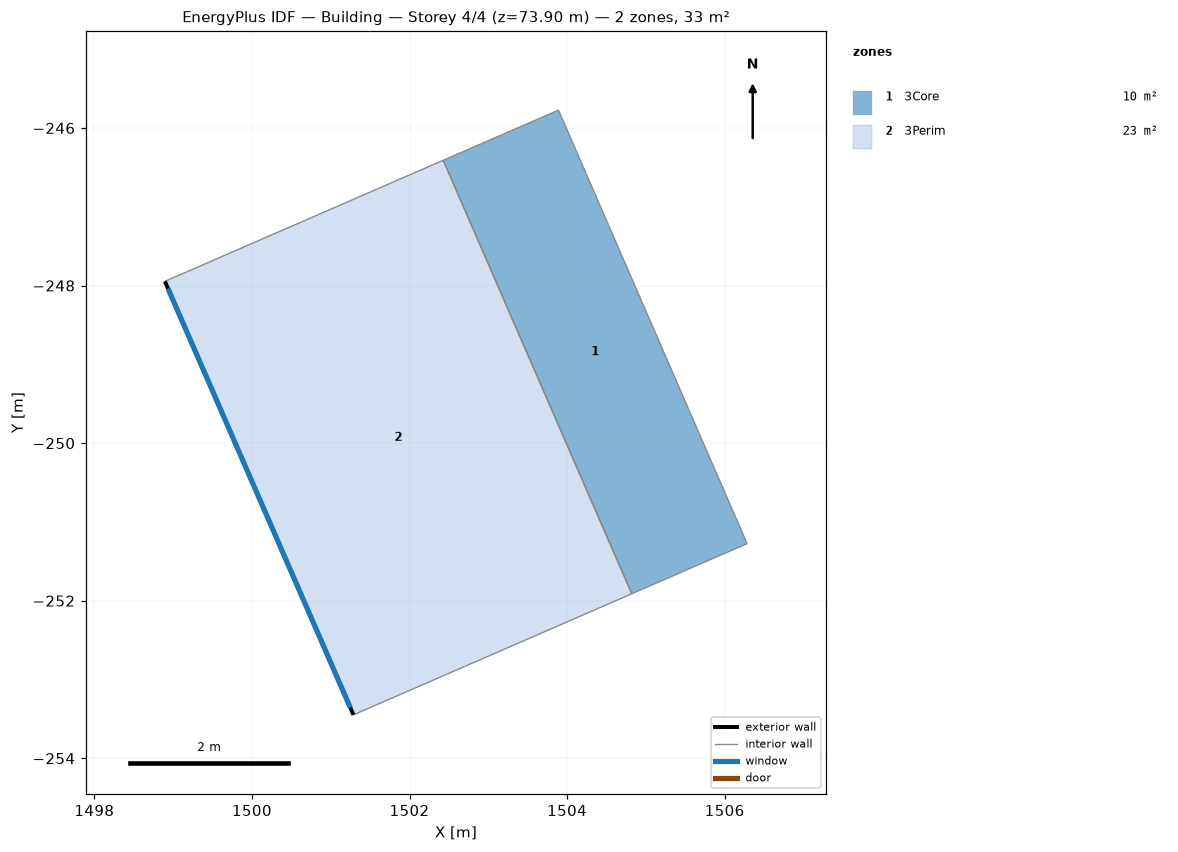
=== STOREY PLAN SPEC (per zone: floor XY polygon, exterior-wall plan segments, windows/doors) ===
zone 1: 3Core  (9.6 m²)
  floor: (1502.43, -246.41) (1503.89, -245.77) (1506.28, -251.28) (1504.82, -251.91)
  interior walls: 4
zone 2: 3Perim  (23.1 m²)
  floor: (1498.89, -247.95) (1502.43, -246.41) (1504.82, -251.91) (1501.29, -253.45)
  exterior wall: (1501.29, -253.45) – (1498.89, -247.95)  [6.0 m]
    window: (1501.25, -253.36) – (1498.93, -248.04)  [7.4 m²]
  interior walls: 3

=== DERIVED (storey summary) ===
Building: Building
Storey: 4 of 4  (floor level z = 73.90 m)
Storey gross floor area: 32.7 m²
Zones on this storey: 2
  - 3Core: floor 9.6 m²
  - 3Perim: floor 23.1 m²; exterior wall 6.0 m (18.5 m²); 1 window(s) 7.4 m²; WWR 40.0%
Zone adjacency (shared interzone walls):
  - 3Core ↔ 3Perim